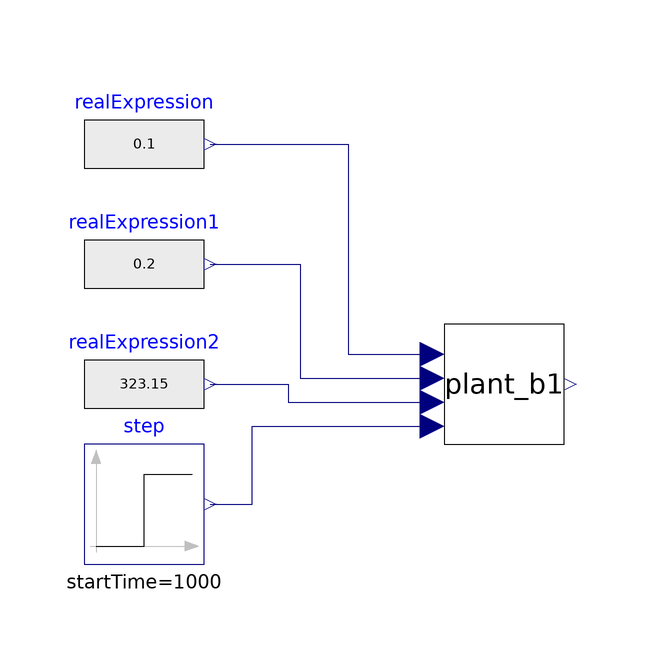

Above is the diagram view of the following Modelica model: its components placed by their Placement annotations and its connect equations drawn as lines.

model test_plant
    Modelica.Blocks.Sources.RealExpression realExpression(y=0.1)
      annotation (Placement(transformation(extent={{-80,60},{-60,80}})));
    Modelica.Blocks.Sources.RealExpression realExpression1(y=0.2)
      annotation (Placement(transformation(extent={{-80,40},{-60,60}})));
    Modelica.Blocks.Sources.RealExpression realExpression2(y=50 + 273.15)
      annotation (Placement(transformation(extent={{-80,20},{-60,40}})));
    Modelica.Blocks.Sources.Step step(
      height=-1,
      offset=1,
      startTime=1000)
      annotation (Placement(transformation(extent={{-80,0},{-60,20}})));
    plant_hp_variable plant_b1
      annotation (Placement(transformation(extent={{-20,20},{0,40}})));
  equation
    connect(realExpression.y, plant_b1.storage_m_flow) annotation (Line(points=
            {{-59,70},{-36,70},{-36,35},{-22,35}}, color={0,0,127}));
    connect(realExpression1.y, plant_b1.load_m_flow) annotation (Line(points={{
            -59,50},{-44,50},{-44,31},{-22,31}}, color={0,0,127}));
    connect(realExpression2.y, plant_b1.hp_T) annotation (Line(points={{-59,30},
            {-46,30},{-46,27},{-22,27}}, color={0,0,127}));
    connect(step.y, plant_b1.hp_on) annotation (Line(points={{-59,10},{-52,10},
            {-52,23},{-22,23}}, color={0,0,127}));
    annotation (
      Icon(coordinateSystem(preserveAspectRatio=false)),
      Diagram(coordinateSystem(preserveAspectRatio=false)),
      experiment(StopTime=2000, __Dymola_Algorithm="Dassl"));
  end test_plant;